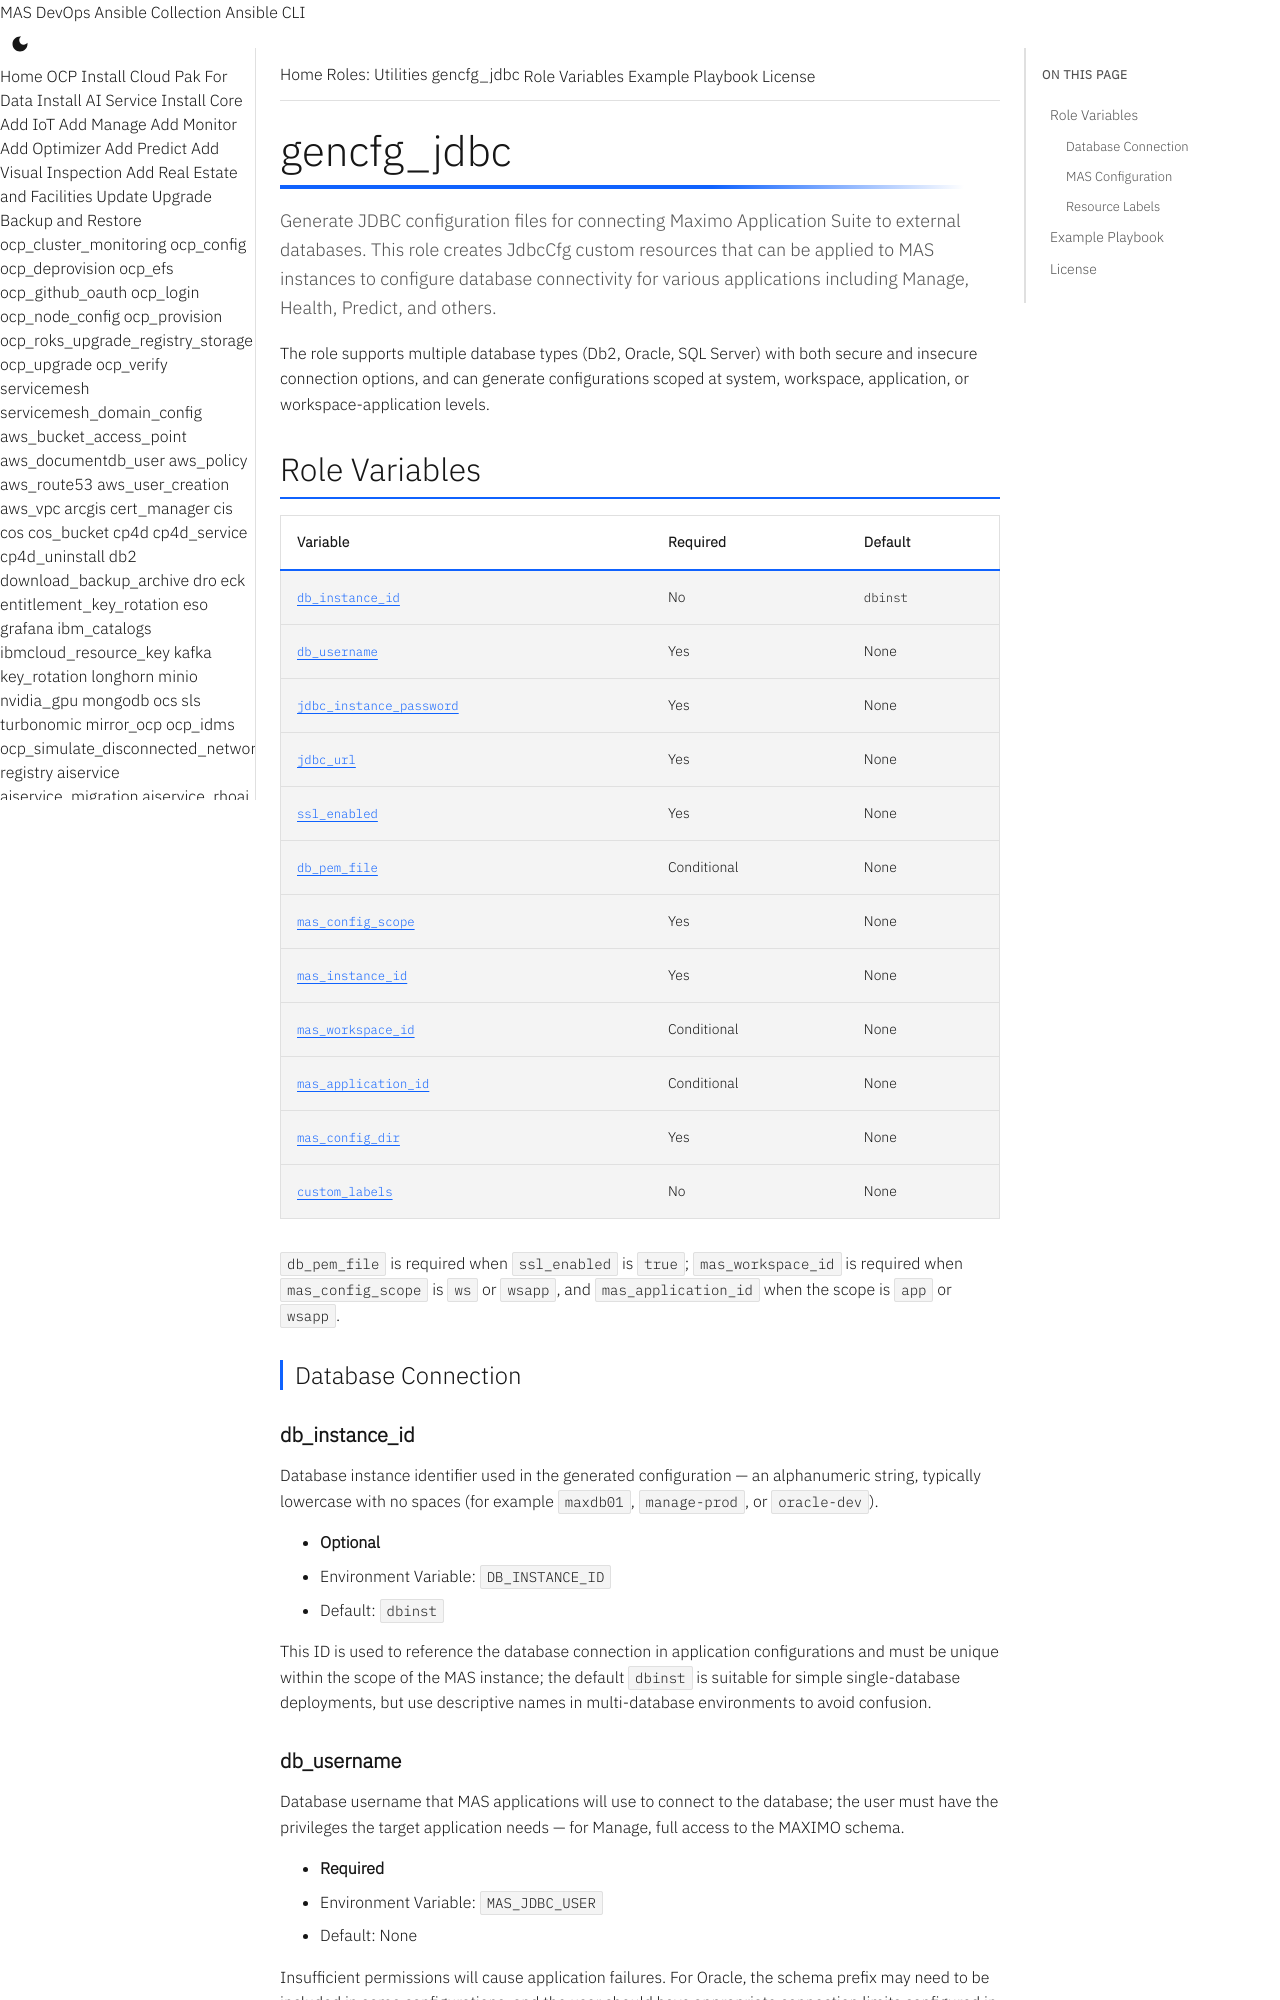

repository: ibm-mas/ansible-devops · page: roles/gencfg_jdbc/index.html · generator: mkdocs

# gencfg_jdbc

Generate JDBC configuration files for connecting Maximo Application Suite to external databases. This role creates JdbcCfg custom resources that can be applied to MAS instances to configure database connectivity for various applications including Manage, Health, Predict, and others.

The role supports multiple database types (Db2, Oracle, SQL Server) with both secure and insecure connection options, and can generate configurations scoped at system, workspace, application, or workspace-application levels.


## Role Variables

| Variable | Required | Default |
|----------|----------|---------|
| [`db_instance_id`](#db_instance_id) | No | `dbinst` |
| [`db_username`](#db_username) | Yes | None |
| [`jdbc_instance_password`](#jdbc_instance_password) | Yes | None |
| [`jdbc_url`](#jdbc_url) | Yes | None |
| [`ssl_enabled`](#ssl_enabled) | Yes | None |
| [`db_pem_file`](#db_pem_file) | Conditional | None |
| [`mas_config_scope`](#mas_config_scope) | Yes | None |
| [`mas_instance_id`](#mas_instance_id) | Yes | None |
| [`mas_workspace_id`](#mas_workspace_id) | Conditional | None |
| [`mas_application_id`](#mas_application_id) | Conditional | None |
| [`mas_config_dir`](#mas_config_dir) | Yes | None |
| [`custom_labels`](#custom_labels) | No | None |

`db_pem_file` is required when `ssl_enabled` is `true`; `mas_workspace_id` is required when `mas_config_scope` is `ws` or `wsapp`, and `mas_application_id` when the scope is `app` or `wsapp`.

### Database Connection

#### db_instance_id

Database instance identifier used in the generated configuration — an alphanumeric string, typically lowercase with no spaces (for example `maxdb01`, `manage-prod`, or `oracle-dev`).

- **Optional**
- Environment Variable: `DB_INSTANCE_ID`
- Default: `dbinst`

This ID is used to reference the database connection in application configurations and must be unique within the scope of the MAS instance; the default `dbinst` is suitable for simple single-database deployments, but use descriptive names in multi-database environments to avoid confusion.

#### db_username

Database username that MAS applications will use to connect to the database; the user must have the privileges the target application needs — for Manage, full access to the MAXIMO schema.

- **Required**
- Environment Variable: `MAS_JDBC_USER`
- Default: None

Insufficient permissions will cause application failures. For Oracle, the schema prefix may need to be included in some configurations, and the user should have appropriate connection limits configured in the database.
